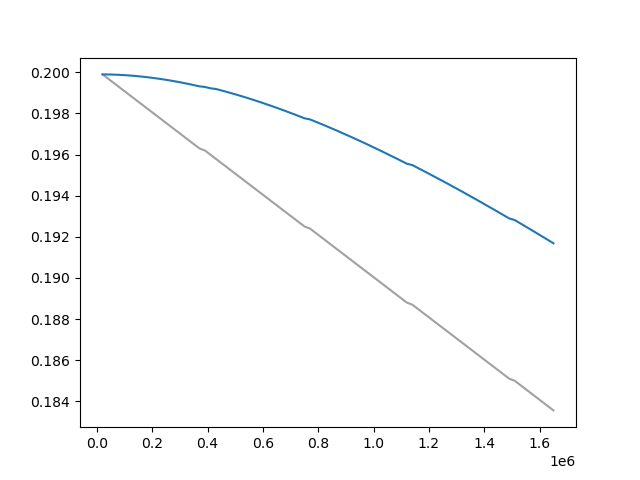

The file beside this chart, header and first rows:
Wall time, Step, Value
1711722979, 20000, 0.1999
1711723094, 30000, 0.1998
1711723209, 40000, 0.1997
1711723323, 50000, 0.1996
1711723439, 60000, 0.1995
1711723543, 70000, 0.1994
1711723655, 80000, 0.1993
1711723772, 90000, 0.1992
1711723884, 100000, 0.1991
1711724000, 110000, 0.199
1711724107, 120000, 0.1989
1711724220, 130000, 0.1988
1711724329, 140000, 0.1987
1711724443, 150000, 0.1986
1711724551, 160000, 0.1985
1711724664, 170000, 0.1984
1711724779, 180000, 0.1983
1711724889, 190000, 0.1982
1711725001, 200000, 0.198
1711725111, 210000, 0.1979
1711725224, 220000, 0.1978
1711725337, 230000, 0.1977
1711725450, 240000, 0.1976
1711725560, 250000, 0.1975
1711725673, 260000, 0.1974
1711725787, 270000, 0.1973
1711725895, 280000, 0.1972
1711726010, 290000, 0.1971
1711726116, 300000, 0.197
1711726230, 310000, 0.1969
1711726341, 320000, 0.1968
1711726452, 330000, 0.1967
1711726568, 340000, 0.1966
1711726672, 350000, 0.1965
1711726787, 360000, 0.1964
1711726900, 370000, 0.1963
1711727119, 390000, 0.1962
1711727228, 400000, 0.1961
1711727342, 410000, 0.196
1711727633, 430000, 0.1958
1711727739, 440000, 0.1957
1711727857, 450000, 0.1956
1711727965, 460000, 0.1955
1711728080, 470000, 0.1954
1711728188, 480000, 0.1953
1711728298, 490000, 0.1952
1711728415, 500000, 0.1951
1711728525, 510000, 0.195
1711728643, 520000, 0.1949
1711728746, 530000, 0.1948
1711728861, 540000, 0.1947
1711728977, 550000, 0.1946
1711729087, 560000, 0.1945
1711729194, 570000, 0.1944
1711729307, 580000, 0.1942
1711729417, 590000, 0.1941
1711729528, 600000, 0.194
1711729634, 610000, 0.1939
1711729747, 620000, 0.1938
1711729859, 630000, 0.1937
... 99 more rows
